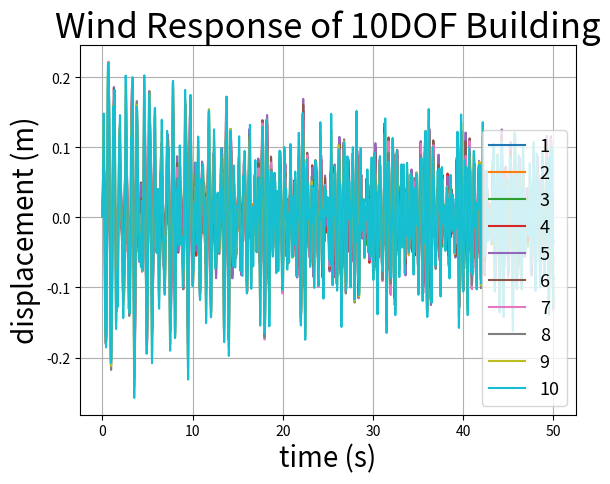

Generate this figure with matplotlib:
# Mech Vib Tsak 2 (2DOF, SAW Earthquake Vibration, Numeric Solution) #

#************************************************************************************************

    ## The required Libraries to be imported:

import numpy as np
from numpy import rad2deg
from numpy.linalg import inv, eigh
import matplotlib.pyplot as plt
from math import pi, sqrt, sin, cos, atan, exp
from sympy import symbols
from sympy.physics.vector import init_vprinting, vlatex
init_vprinting(use_latex='mathjax', pretty_print=False)

#************************************************************************************************

    ## Functions
def Fw(t):
    Fw = np.zeros((2*dof,1))
    freq_w = 100/H
    for i in range(0,dof):
        w_w = 2*pi*freq_w/(1+i)
        Fw[i] = Fwo*cos(w_w*t)
    
    return Fw

def G(x,t):
    return A_inv.dot( Fw(t) - B.dot(x) )

def RK4_step(x,t,dt): #Runge-Kutta
    k1 = G(x, t)
    k2 = G(x+0.5*k1*dt, t+0.5*dt)
    k3 = G(x+0.5*k2*dt, t+0.5*dt)
    k4 = G(x+k3*dt, t+dt)
    #return dt * G(y,t)
    return dt * (k1 + 2*k2 + 2*k3 + k4)/6

#************************************************************************************************

    ## System Parameters:

        ### Materials:
E_s = 2.1e11 # Modulus of rigidity of steel [Pa]
E_c = 0.17e11 # Modulus of rigidity of concrete [Pa]
E = 0.2*E_s + 0.8*E_c # Total modulus of rigidity [Pa]
rho = 1000 # RC density [kg/m^3]

        ### Dimensions:
L = 5 # Floor length [m]
W = 5 # Floor width [m]
h = 0.5 # Floor thickness [m]
H  = 5 # Story hight [m]
l = 0.65 # Column length [m]
w = 0.65 # Column width [m]
V = L * W * h # Floor volume

        ### Dynamic Parametrs:
m = rho * V # Floor mass [kg]

I = (l * w**4) / 12 # Column inertia [m^4]
ko = (3 * E * I) / H**3 # Column stiffness (cantilever beam)
k = 4*ko

zeta = 0.05 # Daming ratio of the building
wn = sqrt(k/m) # Natural frequency
wd = sqrt(1-zeta**2)*wn # Damped Natural frequency

cc =  2*sqrt(m*k) # Critical damping
c = zeta * cc # Damping coefficient

#************************************************************************************************

dof = 10

M = np.zeros((dof,dof))
C = np.zeros((dof,dof))
K = np.zeros((dof,dof))
I = np.identity(dof)

for n in range(0,dof):
    M[n,n] = m

for n in range(0,dof-1):
    C[n,n] = 2*c
    C[n,n+1] = -c
    C[n+1,n] = C[n,n+1]
C[dof-1,dof-1] = c 

for n in range(0,dof-1):
    K[n,n] = 2*k
    K[n,n+1] = -k
    K[n+1,n] = K[n,n+1]
K[dof-1,dof-1] = k


A = np.zeros((2*dof,2*dof))
B = np.zeros((2*dof,2*dof))

A[0:dof,0:dof] = M
A[dof:2*dof,dof:2*dof] = I

B[0:dof,0:dof] = C
B[0:dof,dof:2*dof] = K
B[dof:2*dof,0:dof] = -I

A_inv = inv(A)

#************************************************************************************************


    ## Wind Input Data (fi = Fwio * cos(w_wi*t), direct force):

rho_a = 1.2 # Air density [kg/m^3]
A_w = L*H # Wind faced area of the building
v_w = 140 # Wind velocity [m/s]

freq_w = 100/H # Excitation frequency [Hz]

w_w = 2 * pi * freq_w # Cicular frequency [rad/s]

Fwo = 0.5 * rho_a * v_w**2 * A_w# Wind force [N]

#************************************************************************************************

    ## Simulation:

dt = 0.01 # Time step
end_time = 50 # Finish time
time = np.arange(0, end_time, dt) # time range

Xw = np.zeros((2*dof,1)) # initial conditions
Xn = np.zeros((len(time),dof)) # Disp History
Vn = np.zeros((len(time),dof)) # Velo History
force = []
        ### Time Response:

# numerically integrate the EOMs
for k in range(0,len(time)):
    
    t = time[k]
    X_new = Xw + RK4_step(Xw,t,dt)# time_step * A_inv.dot( F - B.dot(Y) )
    Xw = X_new
    for i in range(0,dof):
        Xn[k,i] = Xw[dof+i]
    force.append(Fw(t)[0])

#************************************************************************************************

    ## Results and Responses:

        ### Abs response x_eq(t):
legend_list = []
#j_list = [1, 2, 5, 10, 25, 50, 100]
j_list = [1, 2, 3, 4, 5, 6, 7, 8, 9, 10]
for j in range(0,len(j_list)):
    i = j_list[j]
    plt.plot(time,Xn[0:,i-1])
    leg = 'X'+str(i)
    legend_list.append(leg)

#plt.plot(time,force) 
plt.xlabel('time (s)', fontsize=20)
plt.ylabel('displacement (m)', fontsize=20)
plt.title('Wind Response of 10DOF Building', fontsize=25)
#plt.legend([legend_list[i] for i in range(0,len(legend_list))], loc='lower right', fontsize=13)
plt.legend([j_list[i] for i in range(0,len(j_list))], loc='lower right', fontsize=13)
plt.grid(True)
plt.show()
